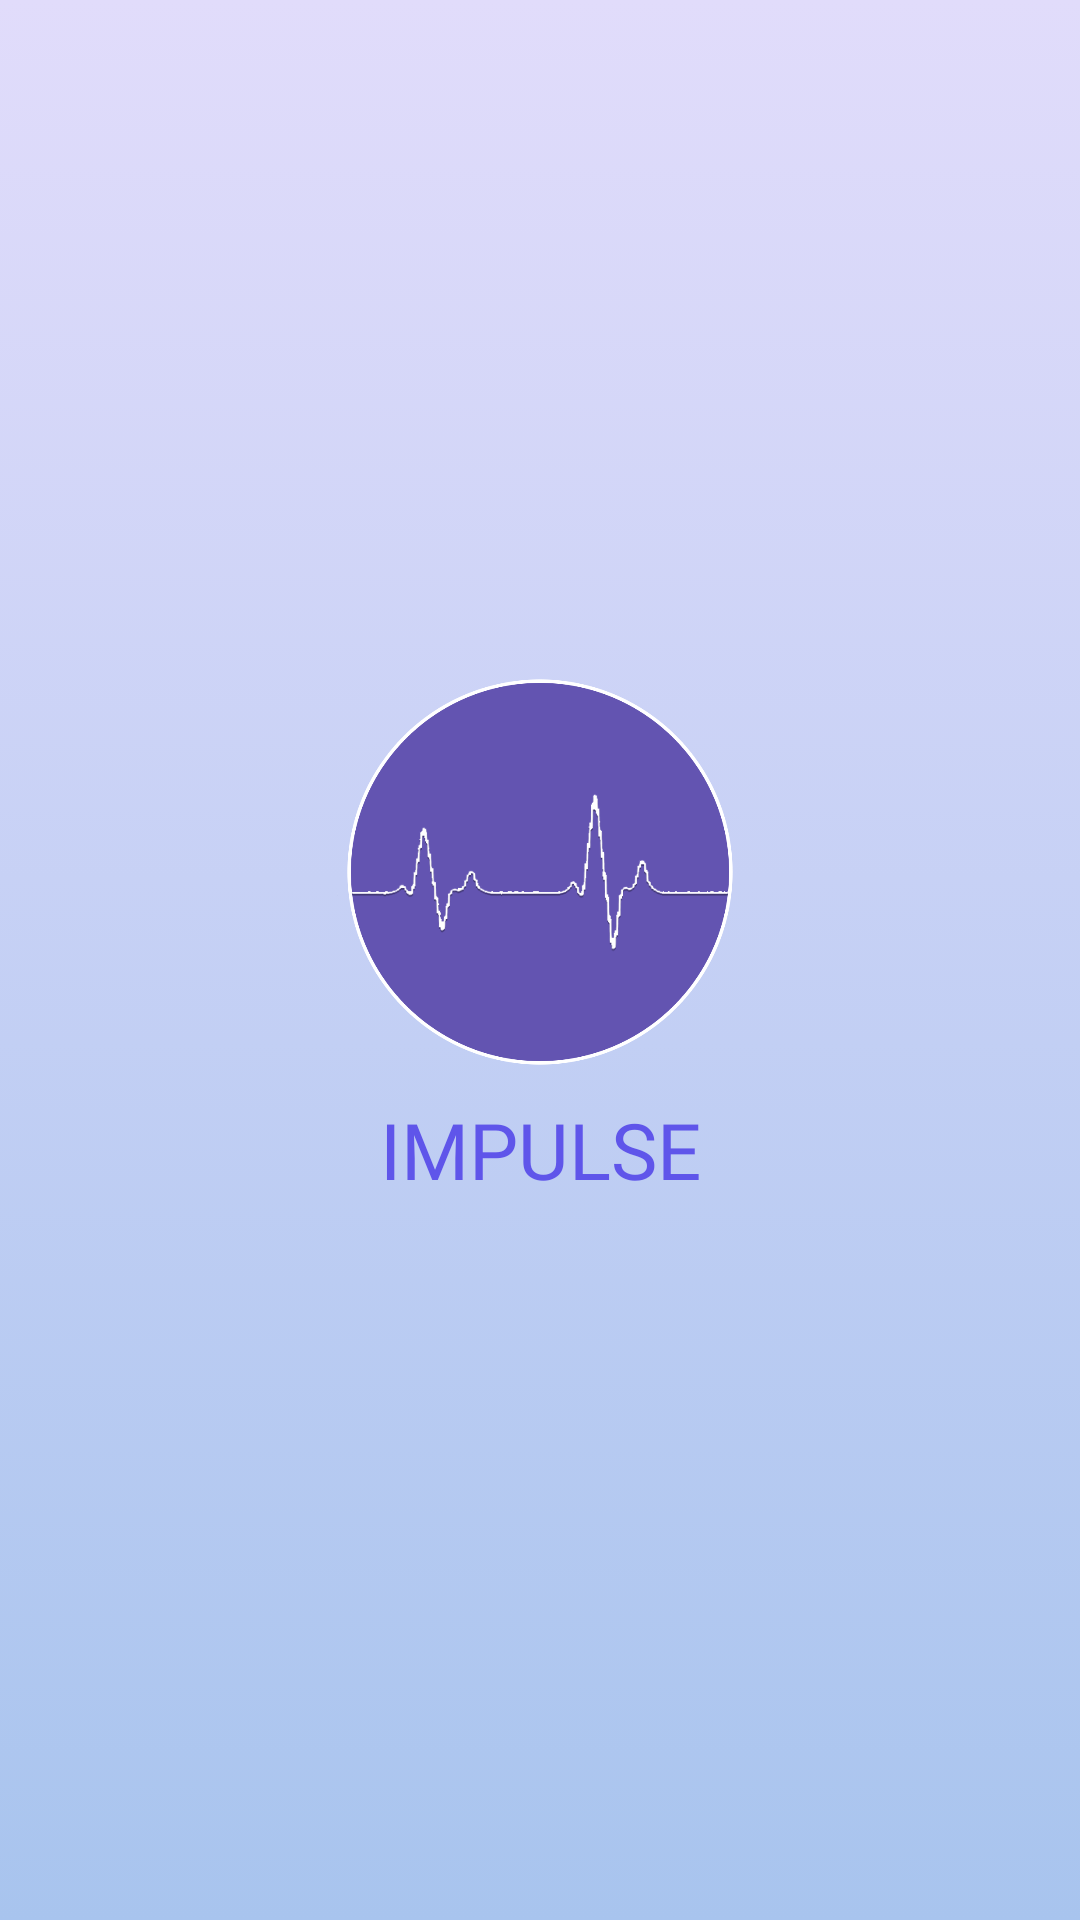

Here is an Android app screen rendered from its layout file. Give the layout XML and the strings, colors and styles it references.
<!-- AndroidManifest.xml: activity theme AppTheme -->
<!-- res/layout/activity_loading.xml -->
<?xml version="1.0" encoding="utf-8"?>
<androidx.constraintlayout.widget.ConstraintLayout xmlns:android="http://schemas.android.com/apk/res/android"
    xmlns:app="http://schemas.android.com/apk/res-auto"
    xmlns:tools="http://schemas.android.com/tools"
    android:layout_width="match_parent"
    android:layout_height="match_parent"
    tools:context=".ui.LoadingActivity"
    android:background="@drawable/loading_activity_gradient">


    <ImageView
        android:id="@+id/imageView"
        android:layout_width="150dp"
        android:layout_height="150dp"
        android:src="@drawable/logo_outlined"
        app:layout_constraintBottom_toBottomOf="parent"
        app:layout_constraintEnd_toEndOf="parent"
        app:layout_constraintStart_toStartOf="parent"
        app:layout_constraintTop_toTopOf="parent"
        app:layout_constraintVertical_bias="0.44"></ImageView>

    <TextView
        android:layout_width="wrap_content"
        android:layout_height="wrap_content"
        android:fontFamily="@font/ralewayregular"
        android:text="@string/app_name"
        android:textColor="@color/colorPrimaryDark"
        android:textSize="26sp"
        app:layout_constraintEnd_toEndOf="parent"
        app:layout_constraintStart_toStartOf="parent"
        app:layout_constraintTop_toBottomOf="@+id/imageView"></TextView>

</androidx.constraintlayout.widget.ConstraintLayout>
<!-- resources referenced by this layout -->
<resources>
  <color name="colorPrimaryDark">#5f55ea</color>
  <!-- drawable loading_activity_gradient (drawable) -->
  <?xml version="1.0" encoding="utf-8"?>
  <selector xmlns:android="http://schemas.android.com/apk/res/android">
      <item>
          <shape>
              <gradient
                  android:angle="-90"
                  android:startColor="#E1DCFB"
                  android:endColor="#A8C4EE"
                  android:type="linear" />
          </shape>
      </item>
  </selector>
  <!-- drawable logo_outlined: png bitmap (drawable-v24, 80129 bytes) -->
  <string name="app_name">IMPULSE</string>
  <style name="AppTheme" parent="Theme.MaterialComponents.Light.NoActionBar">
          
          <item name="colorPrimary">@color/colorPrimary</item>
          <item name="colorPrimaryDark">@color/colorPrimaryDark</item>
          <item name="colorAccent">@color/colorPrimaryLight</item>
      </style>
  <color name="colorPrimary">#5f55ad</color>
  <color name="colorPrimaryLight">#9082df</color>
</resources>
